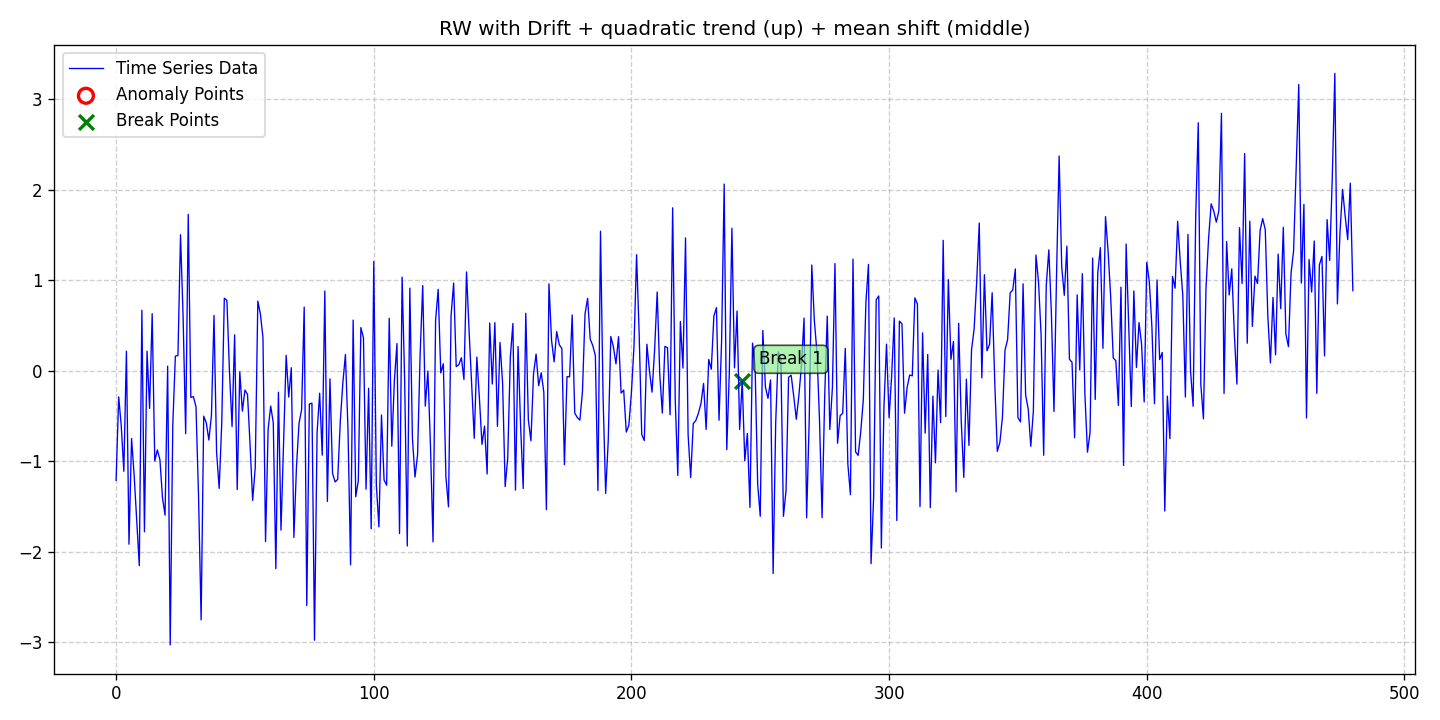

The file beside this chart, header and first rows:
date, data, stationary, det_lin_up, det_lin_down, det_quad, det_cubic, det_exp, det_damped, stoc_trend, volatility, single_seas, multiple_seas, point_anom_single, point_anom_multi, collect_anom, context_anom, mean_shift, var_shift, trend_shift, point_anom_count, point_anom_location, point_anom_point, collect_anom_count
2020-01-01, -1.214, 0, 0, 0, 1, 0, 0, 0, 1, 0, 0, 0, 0, 0, 0, 0, 1, 0, 0, 0, none, , 0
2020-01-02, -0.2911, 0, 0, 0, 1, 0, 0, 0, 1, 0, 0, 0, 0, 0, 0, 0, 1, 0, 0, 0, none, , 0
2020-01-03, -0.6113, 0, 0, 0, 1, 0, 0, 0, 1, 0, 0, 0, 0, 0, 0, 0, 1, 0, 0, 0, none, , 0
2020-01-04, -1.113, 0, 0, 0, 1, 0, 0, 0, 1, 0, 0, 0, 0, 0, 0, 0, 1, 0, 0, 0, none, , 0
2020-01-05, 0.2147, 0, 0, 0, 1, 0, 0, 0, 1, 0, 0, 0, 0, 0, 0, 0, 1, 0, 0, 0, none, , 0
2020-01-06, -1.919, 0, 0, 0, 1, 0, 0, 0, 1, 0, 0, 0, 0, 0, 0, 0, 1, 0, 0, 0, none, , 0
2020-01-07, -0.7517, 0, 0, 0, 1, 0, 0, 0, 1, 0, 0, 0, 0, 0, 0, 0, 1, 0, 0, 0, none, , 0
2020-01-08, -1.157, 0, 0, 0, 1, 0, 0, 0, 1, 0, 0, 0, 0, 0, 0, 0, 1, 0, 0, 0, none, , 0
2020-01-09, -1.652, 0, 0, 0, 1, 0, 0, 0, 1, 0, 0, 0, 0, 0, 0, 0, 1, 0, 0, 0, none, , 0
2020-01-10, -2.156, 0, 0, 0, 1, 0, 0, 0, 1, 0, 0, 0, 0, 0, 0, 0, 1, 0, 0, 0, none, , 0
2020-01-11, 0.6659, 0, 0, 0, 1, 0, 0, 0, 1, 0, 0, 0, 0, 0, 0, 0, 1, 0, 0, 0, none, , 0
2020-01-12, -1.782, 0, 0, 0, 1, 0, 0, 0, 1, 0, 0, 0, 0, 0, 0, 0, 1, 0, 0, 0, none, , 0
2020-01-13, 0.2136, 0, 0, 0, 1, 0, 0, 0, 1, 0, 0, 0, 0, 0, 0, 0, 1, 0, 0, 0, none, , 0
2020-01-14, -0.4186, 0, 0, 0, 1, 0, 0, 0, 1, 0, 0, 0, 0, 0, 0, 0, 1, 0, 0, 0, none, , 0
2020-01-15, 0.6288, 0, 0, 0, 1, 0, 0, 0, 1, 0, 0, 0, 0, 0, 0, 0, 1, 0, 0, 0, none, , 0
2020-01-16, -1.001, 0, 0, 0, 1, 0, 0, 0, 1, 0, 0, 0, 0, 0, 0, 0, 1, 0, 0, 0, none, , 0
2020-01-17, -0.8778, 0, 0, 0, 1, 0, 0, 0, 1, 0, 0, 0, 0, 0, 0, 0, 1, 0, 0, 0, none, , 0
2020-01-18, -0.9835, 0, 0, 0, 1, 0, 0, 0, 1, 0, 0, 0, 0, 0, 0, 0, 1, 0, 0, 0, none, , 0
2020-01-19, -1.407, 0, 0, 0, 1, 0, 0, 0, 1, 0, 0, 0, 0, 0, 0, 0, 1, 0, 0, 0, none, , 0
2020-01-20, -1.598, 0, 0, 0, 1, 0, 0, 0, 1, 0, 0, 0, 0, 0, 0, 0, 1, 0, 0, 0, none, , 0
2020-01-21, 0.04753, 0, 0, 0, 1, 0, 0, 0, 1, 0, 0, 0, 0, 0, 0, 0, 1, 0, 0, 0, none, , 0
2020-01-22, -3.033, 0, 0, 0, 1, 0, 0, 0, 1, 0, 0, 0, 0, 0, 0, 0, 1, 0, 0, 0, none, , 0
2020-01-23, -0.5989, 0, 0, 0, 1, 0, 0, 0, 1, 0, 0, 0, 0, 0, 0, 0, 1, 0, 0, 0, none, , 0
2020-01-24, 0.1592, 0, 0, 0, 1, 0, 0, 0, 1, 0, 0, 0, 0, 0, 0, 0, 1, 0, 0, 0, none, , 0
2020-01-25, 0.1663, 0, 0, 0, 1, 0, 0, 0, 1, 0, 0, 0, 0, 0, 0, 0, 1, 0, 0, 0, none, , 0
2020-01-26, 1.501, 0, 0, 0, 1, 0, 0, 0, 1, 0, 0, 0, 0, 0, 0, 0, 1, 0, 0, 0, none, , 0
2020-01-27, 0.5954, 0, 0, 0, 1, 0, 0, 0, 1, 0, 0, 0, 0, 0, 0, 0, 1, 0, 0, 0, none, , 0
2020-01-28, -0.6981, 0, 0, 0, 1, 0, 0, 0, 1, 0, 0, 0, 0, 0, 0, 0, 1, 0, 0, 0, none, , 0
2020-01-29, 1.726, 0, 0, 0, 1, 0, 0, 0, 1, 0, 0, 0, 0, 0, 0, 0, 1, 0, 0, 0, none, , 0
2020-01-30, -0.2971, 0, 0, 0, 1, 0, 0, 0, 1, 0, 0, 0, 0, 0, 0, 0, 1, 0, 0, 0, none, , 0
2020-01-31, -0.2885, 0, 0, 0, 1, 0, 0, 0, 1, 0, 0, 0, 0, 0, 0, 0, 1, 0, 0, 0, none, , 0
2020-02-01, -0.4002, 0, 0, 0, 1, 0, 0, 0, 1, 0, 0, 0, 0, 0, 0, 0, 1, 0, 0, 0, none, , 0
2020-02-02, -1.395, 0, 0, 0, 1, 0, 0, 0, 1, 0, 0, 0, 0, 0, 0, 0, 1, 0, 0, 0, none, , 0
2020-02-03, -2.756, 0, 0, 0, 1, 0, 0, 0, 1, 0, 0, 0, 0, 0, 0, 0, 1, 0, 0, 0, none, , 0
2020-02-04, -0.504, 0, 0, 0, 1, 0, 0, 0, 1, 0, 0, 0, 0, 0, 0, 0, 1, 0, 0, 0, none, , 0
2020-02-05, -0.578, 0, 0, 0, 1, 0, 0, 0, 1, 0, 0, 0, 0, 0, 0, 0, 1, 0, 0, 0, none, , 0
2020-02-06, -0.7678, 0, 0, 0, 1, 0, 0, 0, 1, 0, 0, 0, 0, 0, 0, 0, 1, 0, 0, 0, none, , 0
2020-02-07, -0.4964, 0, 0, 0, 1, 0, 0, 0, 1, 0, 0, 0, 0, 0, 0, 0, 1, 0, 0, 0, none, , 0
2020-02-08, 0.6088, 0, 0, 0, 1, 0, 0, 0, 1, 0, 0, 0, 0, 0, 0, 0, 1, 0, 0, 0, none, , 0
2020-02-09, -0.9043, 0, 0, 0, 1, 0, 0, 0, 1, 0, 0, 0, 0, 0, 0, 0, 1, 0, 0, 0, none, , 0
2020-02-10, -1.302, 0, 0, 0, 1, 0, 0, 0, 1, 0, 0, 0, 0, 0, 0, 0, 1, 0, 0, 0, none, , 0
2020-02-11, -0.5824, 0, 0, 0, 1, 0, 0, 0, 1, 0, 0, 0, 0, 0, 0, 0, 1, 0, 0, 0, none, , 0
2020-02-12, 0.7993, 0, 0, 0, 1, 0, 0, 0, 1, 0, 0, 0, 0, 0, 0, 0, 1, 0, 0, 0, none, , 0
2020-02-13, 0.7757, 0, 0, 0, 1, 0, 0, 0, 1, 0, 0, 0, 0, 0, 0, 0, 1, 0, 0, 0, none, , 0
2020-02-14, -0.009428, 0, 0, 0, 1, 0, 0, 0, 1, 0, 0, 0, 0, 0, 0, 0, 1, 0, 0, 0, none, , 0
2020-02-15, -0.6198, 0, 0, 0, 1, 0, 0, 0, 1, 0, 0, 0, 0, 0, 0, 0, 1, 0, 0, 0, none, , 0
2020-02-16, 0.3948, 0, 0, 0, 1, 0, 0, 0, 1, 0, 0, 0, 0, 0, 0, 0, 1, 0, 0, 0, none, , 0
2020-02-17, -1.315, 0, 0, 0, 1, 0, 0, 0, 1, 0, 0, 0, 0, 0, 0, 0, 1, 0, 0, 0, none, , 0
2020-02-18, -0.01431, 0, 0, 0, 1, 0, 0, 0, 1, 0, 0, 0, 0, 0, 0, 0, 1, 0, 0, 0, none, , 0
2020-02-19, -0.4492, 0, 0, 0, 1, 0, 0, 0, 1, 0, 0, 0, 0, 0, 0, 0, 1, 0, 0, 0, none, , 0
2020-02-20, -0.2153, 0, 0, 0, 1, 0, 0, 0, 1, 0, 0, 0, 0, 0, 0, 0, 1, 0, 0, 0, none, , 0
2020-02-21, -0.2639, 0, 0, 0, 1, 0, 0, 0, 1, 0, 0, 0, 0, 0, 0, 0, 1, 0, 0, 0, none, , 0
2020-02-22, -0.8252, 0, 0, 0, 1, 0, 0, 0, 1, 0, 0, 0, 0, 0, 0, 0, 1, 0, 0, 0, none, , 0
2020-02-23, -1.435, 0, 0, 0, 1, 0, 0, 0, 1, 0, 0, 0, 0, 0, 0, 0, 1, 0, 0, 0, none, , 0
2020-02-24, -1.071, 0, 0, 0, 1, 0, 0, 0, 1, 0, 0, 0, 0, 0, 0, 0, 1, 0, 0, 0, none, , 0
2020-02-25, 0.7675, 0, 0, 0, 1, 0, 0, 0, 1, 0, 0, 0, 0, 0, 0, 0, 1, 0, 0, 0, none, , 0
2020-02-26, 0.6241, 0, 0, 0, 1, 0, 0, 0, 1, 0, 0, 0, 0, 0, 0, 0, 1, 0, 0, 0, none, , 0
2020-02-27, 0.3635, 0, 0, 0, 1, 0, 0, 0, 1, 0, 0, 0, 0, 0, 0, 0, 1, 0, 0, 0, none, , 0
2020-02-28, -1.89, 0, 0, 0, 1, 0, 0, 0, 1, 0, 0, 0, 0, 0, 0, 0, 1, 0, 0, 0, none, , 0
2020-02-29, -0.6494, 0, 0, 0, 1, 0, 0, 0, 1, 0, 0, 0, 0, 0, 0, 0, 1, 0, 0, 0, none, , 0
... 421 more rows
